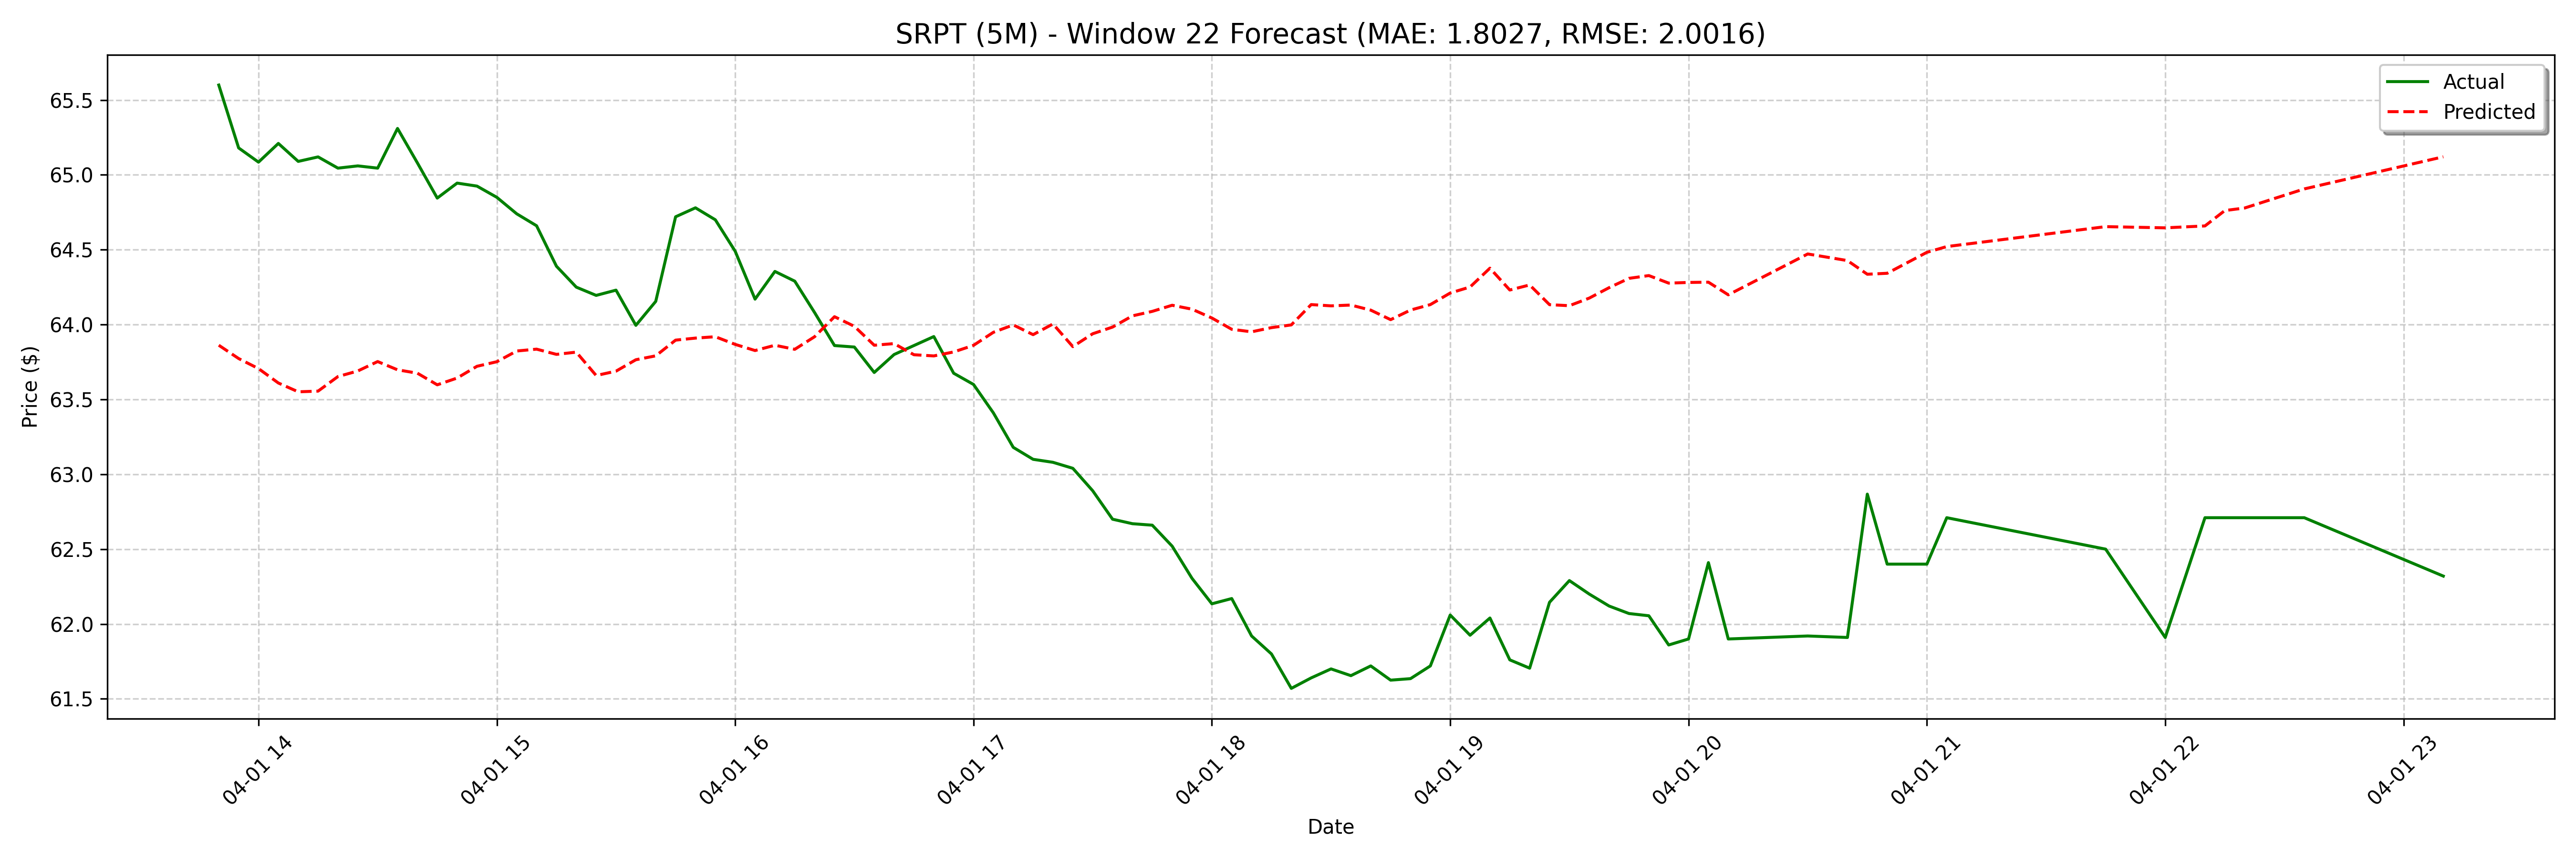

Values plotted in this chart, from the file beside it:
date, actual, forecast
2025-04-01 13:50:00, 65.6, 63.86
2025-04-01 13:55:00, 65.18, 63.77
2025-04-01 14:00:00, 65.08, 63.71
2025-04-01 14:05:00, 65.21, 63.61
2025-04-01 14:10:00, 65.09, 63.55
2025-04-01 14:15:00, 65.12, 63.56
2025-04-01 14:20:00, 65.04, 63.65
2025-04-01 14:25:00, 65.06, 63.69
2025-04-01 14:30:00, 65.04, 63.75
2025-04-01 14:35:00, 65.31, 63.7
2025-04-01 14:40:00, 65.08, 63.68
2025-04-01 14:45:00, 64.85, 63.6
2025-04-01 14:50:00, 64.94, 63.64
2025-04-01 14:55:00, 64.93, 63.72
2025-04-01 15:00:00, 64.85, 63.75
2025-04-01 15:05:00, 64.74, 63.82
2025-04-01 15:10:00, 64.66, 63.84
2025-04-01 15:15:00, 64.39, 63.8
2025-04-01 15:20:00, 64.25, 63.82
2025-04-01 15:25:00, 64.19, 63.66
2025-04-01 15:30:00, 64.23, 63.69
2025-04-01 15:35:00, 63.99, 63.77
2025-04-01 15:40:00, 64.15, 63.79
2025-04-01 15:45:00, 64.72, 63.9
2025-04-01 15:50:00, 64.78, 63.91
2025-04-01 15:55:00, 64.7, 63.92
2025-04-01 16:00:00, 64.49, 63.87
2025-04-01 16:05:00, 64.17, 63.83
2025-04-01 16:10:00, 64.36, 63.86
2025-04-01 16:15:00, 64.29, 63.83
2025-04-01 16:20:00, 64.08, 63.92
2025-04-01 16:25:00, 63.86, 64.05
2025-04-01 16:30:00, 63.85, 63.99
2025-04-01 16:35:00, 63.68, 63.86
2025-04-01 16:40:00, 63.8, 63.87
2025-04-01 16:45:00, 63.86, 63.8
2025-04-01 16:50:00, 63.92, 63.79
2025-04-01 16:55:00, 63.67, 63.82
2025-04-01 17:00:00, 63.6, 63.86
2025-04-01 17:05:00, 63.41, 63.95
2025-04-01 17:10:00, 63.18, 64
2025-04-01 17:15:00, 63.1, 63.93
2025-04-01 17:20:00, 63.08, 64
2025-04-01 17:25:00, 63.04, 63.85
2025-04-01 17:30:00, 62.89, 63.94
2025-04-01 17:35:00, 62.7, 63.98
2025-04-01 17:40:00, 62.67, 64.06
2025-04-01 17:45:00, 62.66, 64.09
2025-04-01 17:50:00, 62.52, 64.13
2025-04-01 17:55:00, 62.31, 64.1
2025-04-01 18:00:00, 62.13, 64.04
2025-04-01 18:05:00, 62.17, 63.97
2025-04-01 18:10:00, 61.92, 63.95
2025-04-01 18:15:00, 61.8, 63.98
2025-04-01 18:20:00, 61.57, 64
2025-04-01 18:25:00, 61.64, 64.13
2025-04-01 18:30:00, 61.7, 64.13
2025-04-01 18:35:00, 61.65, 64.13
2025-04-01 18:40:00, 61.72, 64.1
2025-04-01 18:45:00, 61.62, 64.03
... 68 more rows
